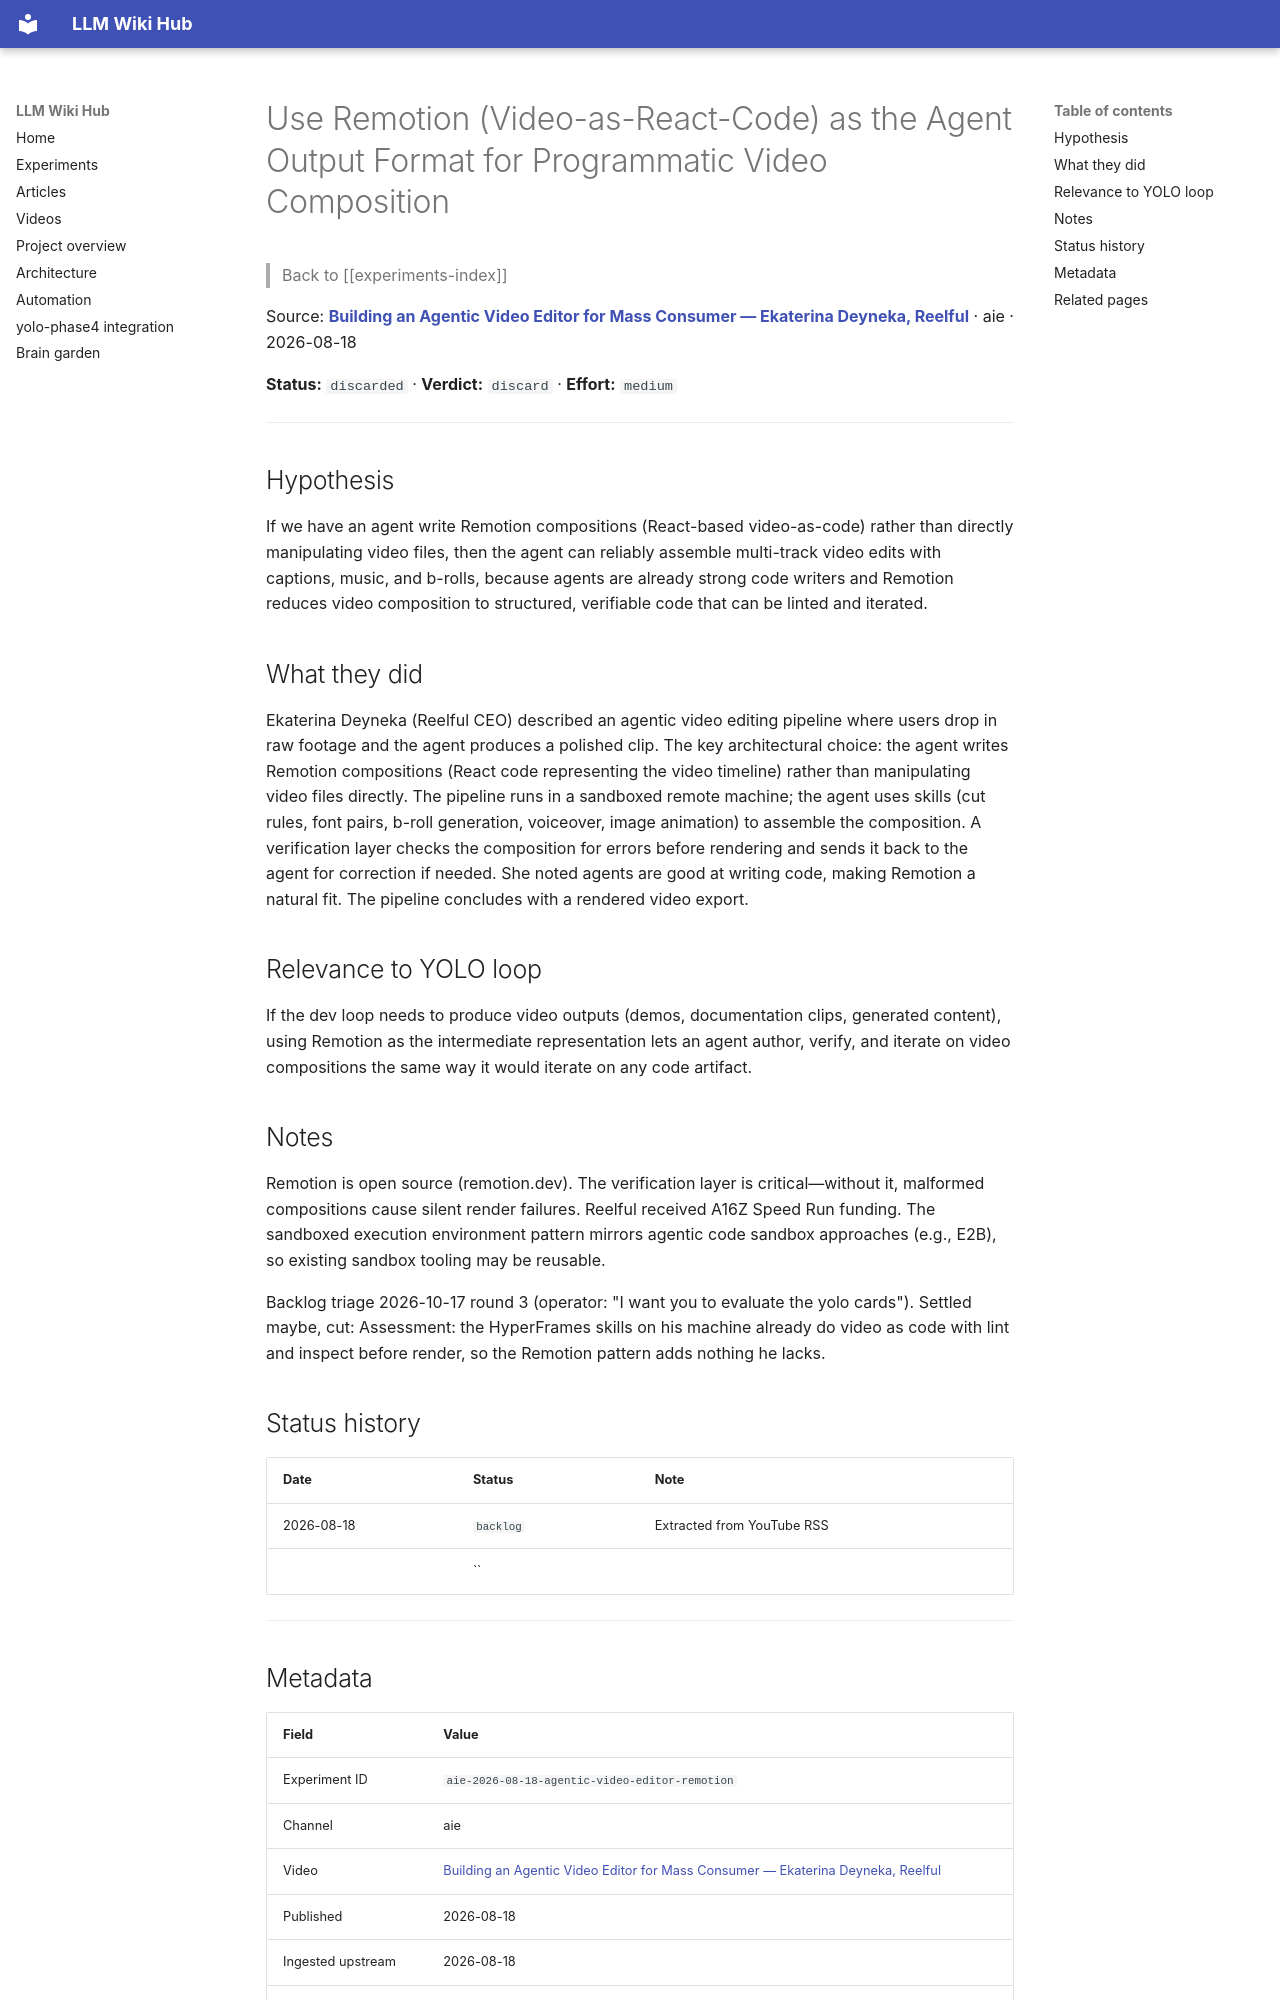

repository: Anguijm/llm-wiki-hub · page: experiments/aie-2026-08-18-agentic-video-editor-remotion/index.html · generator: mkdocs

# Use Remotion (Video-as-React-Code) as the Agent Output Format for Programmatic Video Composition

> Back to [[experiments-index]]

Source: **[Building an Agentic Video Editor for Mass Consumer — Ekaterina Deyneka, Reelful](https://www.youtube.com/watch?v=pPj_tjlvYjA)** · aie · 2026-08-18

**Status:** `discarded` · **Verdict:** `discard` · **Effort:** `medium`

---

## Hypothesis

If we have an agent write Remotion compositions (React-based video-as-code) rather than directly manipulating video files, then the agent can reliably assemble multi-track video edits with captions, music, and b-rolls, because agents are already strong code writers and Remotion reduces video composition to structured, verifiable code that can be linted and iterated.

## What they did

Ekaterina Deyneka (Reelful CEO) described an agentic video editing pipeline where users drop in raw footage and the agent produces a polished clip. The key architectural choice: the agent writes Remotion compositions (React code representing the video timeline) rather than manipulating video files directly. The pipeline runs in a sandboxed remote machine; the agent uses skills (cut rules, font pairs, b-roll generation, voiceover, image animation) to assemble the composition. A verification layer checks the composition for errors before rendering and sends it back to the agent for correction if needed. She noted agents are good at writing code, making Remotion a natural fit. The pipeline concludes with a rendered video export.

## Relevance to YOLO loop

If the dev loop needs to produce video outputs (demos, documentation clips, generated content), using Remotion as the intermediate representation lets an agent author, verify, and iterate on video compositions the same way it would iterate on any code artifact.

## Notes

Remotion is open source (remotion.dev). The verification layer is critical—without it, malformed compositions cause silent render failures. Reelful received A16Z Speed Run funding. The sandboxed execution environment pattern mirrors agentic code sandbox approaches (e.g., E2B), so existing sandbox tooling may be reusable.

Backlog triage 2026-10-17 round 3 (operator: "I want you to evaluate the yolo cards"). Settled maybe, cut: Assessment: the HyperFrames skills on his machine already do video as code with lint and inspect before render, so the Remotion pattern adds nothing he lacks.

## Status history

| Date | Status | Note |
|---|---|---|
| 2026-08-18 | `backlog` | Extracted from YouTube RSS |
|  | `` |  |

---
